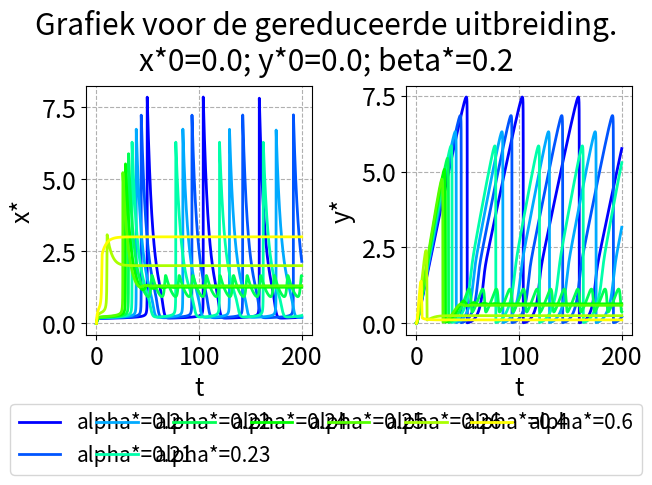

Python code for this plot:
import scipy.integrate as scint
import numpy as np
import matplotlib.pyplot as plt
import matplotlib.colors as clr
import math

plt.rcParams.update({'font.size': 18})

# https://stackoverflow.com/a/11146645/18375328


def cartesian_product(*arrays):
    broadcastable = np.ix_(*arrays)
    broadcasted = np.broadcast_arrays(*broadcastable)
    rows, cols = np.prod(broadcasted[0].shape), len(broadcasted)
    dtype = np.result_type(*arrays)

    out = np.empty(rows * cols, dtype=dtype)
    start, end = 0, rows
    for a in broadcasted:
        out[start:end] = a.reshape(-1)
        start, end = end, end + rows
    return out.reshape(cols, rows).T


def cartesian_product_for_variations(variations_initials, variations_coefficients):
    cart_prod = cartesian_product(*(variations_initials + variations_coefficients))
    len_initials = len(variations_initials)
    len_both = len_initials + len(variations_coefficients)
    return [(item[0:len_initials], item[len_initials:len_both]) for item in cart_prod]



def simulate(f, initials_list, coefficients_list, interval, evaluations=None, atol=10**-7, rtol=10**-6):
    solution_list = list()

    for iteration in range(len(initials_list)):
        sol = scint.solve_ivp(fun=f,
                              t_span=interval,
                              y0=initials_list[iteration],
                              method="Radau",
                              t_eval=evaluations,
                              args=(coefficients_list[iteration],),
                              atol=atol,
                              rtol=rtol)

        solution_list.append(sol)

    return solution_list


def make_subtitle(items, names, focus):
    result = ""
    for index in range(len(items)):
        if not focus[index]:
            result += ("" if result == "" else "; ") + names[index] + f"={items[index]}"
    return result

def make_label(items, names, focus):
    result = ""
    for index in range(len(items)):
        if focus[index]:
            result += ("" if result == "" else "; ") + names[index] + f"={items[index]}"
    return result


def decide_color_by_index(index, number_of_indices, color_stops=[], invert_colors=False, stop_size=0.5):
    number_of_stops_before = [index >= item for item in color_stops].count(True)
    number_of_stops_total = len(color_stops)
    total_surplus_value_from_stops = number_of_stops_total * stop_size / (number_of_stops_total + 1)
    value_from_stops = number_of_stops_before * stop_size / (number_of_stops_total + 1)
    uncorrected_colorizing_value = index / (number_of_indices - 1) if number_of_indices != 1 else 0
    colorizing_value = (uncorrected_colorizing_value + value_from_stops) / (1 + total_surplus_value_from_stops)
    # print(index, number_of_stops_before, number_of_stops_total, total_surplus_value_from_stops, value_from_stops, uncorrected_colorizing_value, colorizing_value)
    if colorizing_value > 1:
        colorizing_value = 1
    if colorizing_value < 0:
        colorizing_value = 0
    if invert_colors:
        colorizing_value = 1 - colorizing_value
    # blue to yellow with constant Value 1 and Saturation at 1?
    # note that blue corresponds to lower and yellow to higher values of variables
    tmp = 2/3 - colorizing_value / 2
    tmp = tmp + math.ceil(tmp) if tmp < 0 else tmp
    return clr.hsv_to_rgb([tmp, 1, 1])
    # TODO: use OKLAB or something similar and make sure the hues are evenly spaced.


def decide_color_by_index_broader(index, number_of_indices, color_stops=[], invert_colors=False, stop_size=0.5):
    number_of_stops_before = [index >= item for item in color_stops].count(True)
    number_of_stops_total = len(color_stops)
    total_surplus_value_from_stops = number_of_stops_total * stop_size / (number_of_stops_total + 1)
    value_from_stops = number_of_stops_before * stop_size / (number_of_stops_total + 1)
    uncorrected_colorizing_value = index / (number_of_indices - 1) if number_of_indices != 1 else 0
    colorizing_value = (uncorrected_colorizing_value + value_from_stops) / (1 + total_surplus_value_from_stops)
    if colorizing_value > 1:
        colorizing_value = 1
    if colorizing_value < 0:
        colorizing_value = 0
    if invert_colors:
        colorizing_value = 1 - colorizing_value
    # red to yellow via blue with constant Value 1 and Saturation at 1?
    # note that red corresponds to lower and yellow to higher values of variables
    tmp = 11/12 - 3 * colorizing_value / 4
    tmp = tmp + math.ceil(tmp) if tmp < 0 else tmp
    return clr.hsv_to_rgb([tmp, 1, 1])
    # TODO: use OKLAB or something similar and make sure the hues are evenly spaced.

def decide_color(variables, focus, extrema_variables, invert_colors=False):
    focused_index = focus.index(True)
    focused_extrema = extrema_variables[focused_index]
    colorizing_value = (variables[focused_index] - focused_extrema[0]) / (focused_extrema[1] - focused_extrema[0])
    if colorizing_value > 1:
        colorizing_value = 1
    if colorizing_value < 0:
        colorizing_value = 0
    if invert_colors:
        colorizing_value = 1 - colorizing_value
    # blue to yellow with constant Value 1 and Saturation at 1?
    # note that blue corresponds to lower and yellow to higher values of variables
    tmp = 2/3 - colorizing_value / 2
    tmp = tmp + math.ceil(tmp) if tmp < 0 else tmp
    return clr.hsv_to_rgb([tmp, 1, 1])
    # TODO: use OKLAB or something similar and make sure the hues are evenly spaced.

def decide_color_broader(variables, focus, extrema_variables, invert_colors=False):
    focused_index = focus.index(True)
    focused_extrema = extrema_variables[focused_index]
    colorizing_value = (variables[focused_index] - focused_extrema[0]) / (focused_extrema[1] - focused_extrema[0])
    if colorizing_value > 1:
        colorizing_value = 1
    if colorizing_value < 0:
        colorizing_value = 0
    if invert_colors:
        colorizing_value = 1 - colorizing_value
    # red to yellow via blue with constant Value 1 and Saturation at 1?
    # note that red corresponds to lower and yellow to higher values of variables
    tmp = 11/12 - 3 * colorizing_value / 4
    tmp = tmp + math.ceil(tmp) if tmp < 0 else tmp
    return clr.hsv_to_rgb([tmp, 1, 1])
    # TODO: use OKLAB or something similar and make sure the hues are evenly spaced.

def decide_color_2d(variables, focus, extrema_variables, invert_colors=False):
    focused_index = focus.index(True)
    next_focused_index = focus[focused_index+1:].index(True) + focused_index
    focused_extrema = extrema_variables[focused_index]
    next_focused_extrema = extrema_variables[next_focused_index]
    colorizing_value = (variables[focused_index] - focused_extrema[0]) / (focused_extrema[1] - focused_extrema[0])
    if colorizing_value > 1:
        colorizing_value = 1
    if colorizing_value < 0:
        colorizing_value = 0
    if invert_colors:
        colorizing_value = 1 - colorizing_value
    tmp = variables[next_focused_index] - next_focused_extrema[0]
    next_colorizing_value = tmp / (next_focused_extrema[1] - next_focused_extrema[0])
    if next_colorizing_value > 1:
        next_colorizing_value = 1
    if next_colorizing_value < 0:
        next_colorizing_value = 0
    if invert_colors:
        next_colorizing_value = 1 - next_colorizing_value
    tmp = 11/12 - 3 * colorizing_value / 4
    tmp = tmp + math.ceil(tmp) if tmp < 0 else tmp
    tmp2 = 1 - 5 * (1 - colorizing_value**2) * next_colorizing_value / 6
    tmp3 = 1 - colorizing_value**2 * next_colorizing_value / 4
    return clr.hsv_to_rgb([tmp, tmp2, tmp3])
    # TODO: use OKLAB or something similar and make sure the hues are evenly spaced.

def visualize(item_names, initials_list, coefficients_list, solution_list, focus, extrema_variables, *, show_legend=True, show_ghosts=False, paired_bounds=True, plotted_interval=None, broader_colors=False, colors_2d=False, mini_text=False, mini_mini_text=False, linewidth=1.5, invert_colors=False, color_stops=[], stop_size=0.5):
    fig, axs = plt.subplots(1, 2, layout='constrained')
    if len(solution_list) == 0:
        the_subtitle = ""
    for n in range(len(solution_list)):
        initials_out = initials_list[n]
        coefficients_out = coefficients_list[n]
        solution_out = solution_list[n]
        t = solution_out.t
        x, y = solution_out.y
        items_out = list(initials_out) + list(coefficients_out)
        if n == 1:
            the_subtitle = make_subtitle(items_out, item_names, focus)
        the_label = make_label(items_out, item_names, focus)
        if broader_colors:
            the_color = decide_color_by_index_broader(
                n, len(solution_list), color_stops=color_stops, invert_colors=invert_colors, stop_size=stop_size)
        elif colors_2d:
            the_color = decide_color_2d(items_out, focus, extrema_variables, invert_colors=invert_colors)
        else:
            the_color = decide_color_by_index(
                n, len(solution_list), color_stops=color_stops, invert_colors=invert_colors, stop_size=stop_size)
        axs[0].plot(t, x, label=the_label, linewidth=linewidth, color=the_color)
        axs[1].plot(t, y, label=the_label, linewidth=linewidth, color=the_color)
        if show_ghosts:
            axs[0].plot(t, y, label=the_label, alpha=0.2, linewidth=linewidth, color=the_color)  # for comparison
            axs[1].plot(t, x, label=the_label, alpha=0.2, linewidth=linewidth, color=the_color)  # for comparison
            # TODO: make the color of these lines appear in the legend too
            # TODO: make these lines appear behind the other ones, but with these colors
    # TODO: make it so the labels are aligned with one another
    axs[0].set(ylabel="x*", xlabel='t')
    axs[0].grid(True, linestyle='dashed')
    axs[1].set(ylabel="y*", xlabel='t')
    axs[1].grid(True, linestyle='dashed')
    x_min, x_max = axs[0].get_ylim()
    y_min, y_max = axs[1].get_ylim()
    if show_ghosts or paired_bounds:
        axs[0].set_ylim(min(x_min, y_min), max(x_max, y_max))
        axs[1].set_ylim(min(x_min, y_min), max(x_max, y_max))
    if plotted_interval is not None:
        axs[0].set_xlim(plotted_interval[0], plotted_interval[1])
        axs[1].set_xlim(plotted_interval[0], plotted_interval[1])
    print("graph success")
    handles, labels = axs[0].get_legend_handles_labels()
    if show_legend:
        fontsize = "xx-small" if mini_mini_text else "x-small" if mini_text else "small"
        fig.legend(handles, labels, mode='expand', loc='outside lower center', ncols=7, fontsize=fontsize)
    the_title = "Grafiek voor de gereduceerde uitbreiding."
    fig.suptitle(the_title + "\n" + the_subtitle)
    plt.show()

# TODO: make it so the names of the variables and parameters are passed along so the label makers are general.


def f(t, u, coeffs):
    x, y = u
    alpha, beta = coeffs
    return np.array([
        x * x * x * y - x - beta * x + alpha,
        x - x * x * x * y
    ])


item_names = ["x*0", "y*0", "alpha*", "beta*"]  # names of initials and coeffs.
base_initials = [0, 0]  # list of starting values of the variables.
base_coefficients = [0, 0.2]  # list of coefficients for reaction speeds.
interval = (0, 200)  # cutoff point in time to stop the simulation at, or None for the default value of 50.
granularity = 5000  # number of points in time to actually log the values at (not counting t=0),
# or None to let the solver itself decide for us.
plotted_interval = None  # time span to actually plot, as closed interval. or None for full plot.
show_ghosts = False  # whether to show faint ghosts of the plots of y and x in the graphs for x* and y* or not.
paired_bounds = False  # whether to force the graphs for x* and y* to use the same graph extent
show_legend = True  # whether to add a legend or not.
broader_colors = False  # whether to use a larger-than-usual color spectrum.
text_smallness = 0  # 0 for standard legend text size, 1 for smaller, 2 for tiny.
linewidth = 2  # width of plotted lines
invert_colors = False  # whether to use invert the color scheme. "False" uses blue for low values.
color_stops = [3]  # indices of series after which a larger difference in hue should occur.
stop_size = 0.25  # the amount of hue skipped at a color stop, relative to the difference in hue between series.
absolute_tolerance = 10**-8  # absolute tolerance of the simulation.
relative_tolerance = 10**-7  # relative tolerance of the simulation.
vary_simultaneously = False  # whether to entrywise combine the variations (True) or Cartesian them (False).
multiplicative = False  # whether to apply variations multiplicatively (True) or additively (False).
variations_initials = [None, None]  # variations in the initials.
my_tmp = np.concatenate((np.linspace(20, 26, 7), np.array([40, 60]))) / 100
# my_tmp = np.array([23, 24, 25, 40, 60]) / 100  # (alpha with beta=0.2, stops=[3], size=0.25, t=200.)
# my_tmp = np.array([15, 24, 25, 26, 30, 35]) / 100  # (beta with alpha=0.3, stops=[4], size=0.5, t=200.)
# my_tmp = np.array([15, 24, 25, 26, 30, 35, 200]) / 100  # for beta; see bottom of doc
# my_tmp = np.array([190, 200, 210]) / 100  # (beta with alpha=0.3, stops=[], t=1500.)
variations_coefficients = [my_tmp, None]  # variations in the coeffs.
focus_initials = [False, False]  # which variations should determine plot colors?
focus_coefficients = [True, False]  # which variations should determine plot colors?

initials_length = len(base_initials)
base_variables = base_initials + base_coefficients
variations_variables = variations_initials + variations_coefficients
focus = focus_initials + focus_coefficients

tmp = np.array([int(multiplicative)])
variations_variables = [[item] if isinstance(item, int | float) else item for item in variations_variables]
variations_variables = [tmp if item is None else np.array(item) for item in variations_variables]
minima_variations = [min(item) for item in variations_variables]
maxima_variations = [max(item) for item in variations_variables]

if vary_simultaneously:
    parallel_length = max([len(item) for item in variations_variables])
    for index in range(len(variations_variables)):
        if len(variations_variables[index]) == 1:
            variations_variables[index] = np.repeat(variations_variables[index], parallel_length)
        elif len(variations_variables[index]) != parallel_length:
            raise ValueError("Arrays aren't all of the same length or singletons")
    variations = np.transpose(np.array(variations_variables))
else:
    variations = cartesian_product(*variations_variables)

if multiplicative:
    variables_list = [np.array(base_variables) * item for item in variations]
    minima_variables = np.array(base_variables) * np.array(minima_variations)
    maxima_variables = np.array(base_variables) * np.array(maxima_variations)
    extrema_variables = [(minima_variables[index], maxima_variables[index]) for index in range(len(base_variables))]
else:
    variables_list = [np.array(base_variables) + item for item in variations]
    minima_variables = np.array(base_variables) + np.array(minima_variations)
    maxima_variables = np.array(base_variables) + np.array(maxima_variations)
    extrema_variables = [(minima_variables[index], maxima_variables[index]) for index in range(len(base_variables))]

# extrema_variables = [(0.0, 0.0), (0.0, 0.0), (0.19, 0.19), (1.07, 1.07),
#                      (0.5, 2.5), (0.22, 0.22), (0.59, 0.59), (0.56, 0.56)]

initials_list = [variables[:initials_length] for variables in variables_list]
coefficients_list = [variables[initials_length:] for variables in variables_list]
evaluations = None if granularity is None else np.linspace(interval[0], interval[1], granularity + 1)
colors_2d = (focus_initials + focus_coefficients).count(True) == 2
mini_text = text_smallness == 1
mini_mini_text = text_smallness == 2

solution_list = simulate(f, initials_list, coefficients_list, interval,
                            evaluations, absolute_tolerance, relative_tolerance)

visualize(item_names, initials_list, coefficients_list, solution_list, focus, extrema_variables, show_legend=show_legend,
            show_ghosts=show_ghosts, paired_bounds=paired_bounds, plotted_interval=plotted_interval, broader_colors=broader_colors, colors_2d=colors_2d, mini_text=mini_text, mini_mini_text=mini_mini_text, linewidth=linewidth, invert_colors=invert_colors, color_stops=color_stops, stop_size=stop_size)

# for the beta plot with my_tmp = np.array([15, 24, 25, 26, 30, 35, 200]) / 100:
# alpha=0.3
# color_stops=[4]
# stop_size=0.5
# interval=(0, 200)
# number_of_indices = 6
# if colorizing_value > 1:
#     colorizing_value = 1.1
# if colorizing_value < 0:
#     colorizing_value = -0.1
# axs[0].set_ylim(-0.26510833725605554, 5.567275082377166)
# axs[1].set_ylim(-0.24596712861048334, 5.16530970082015)
